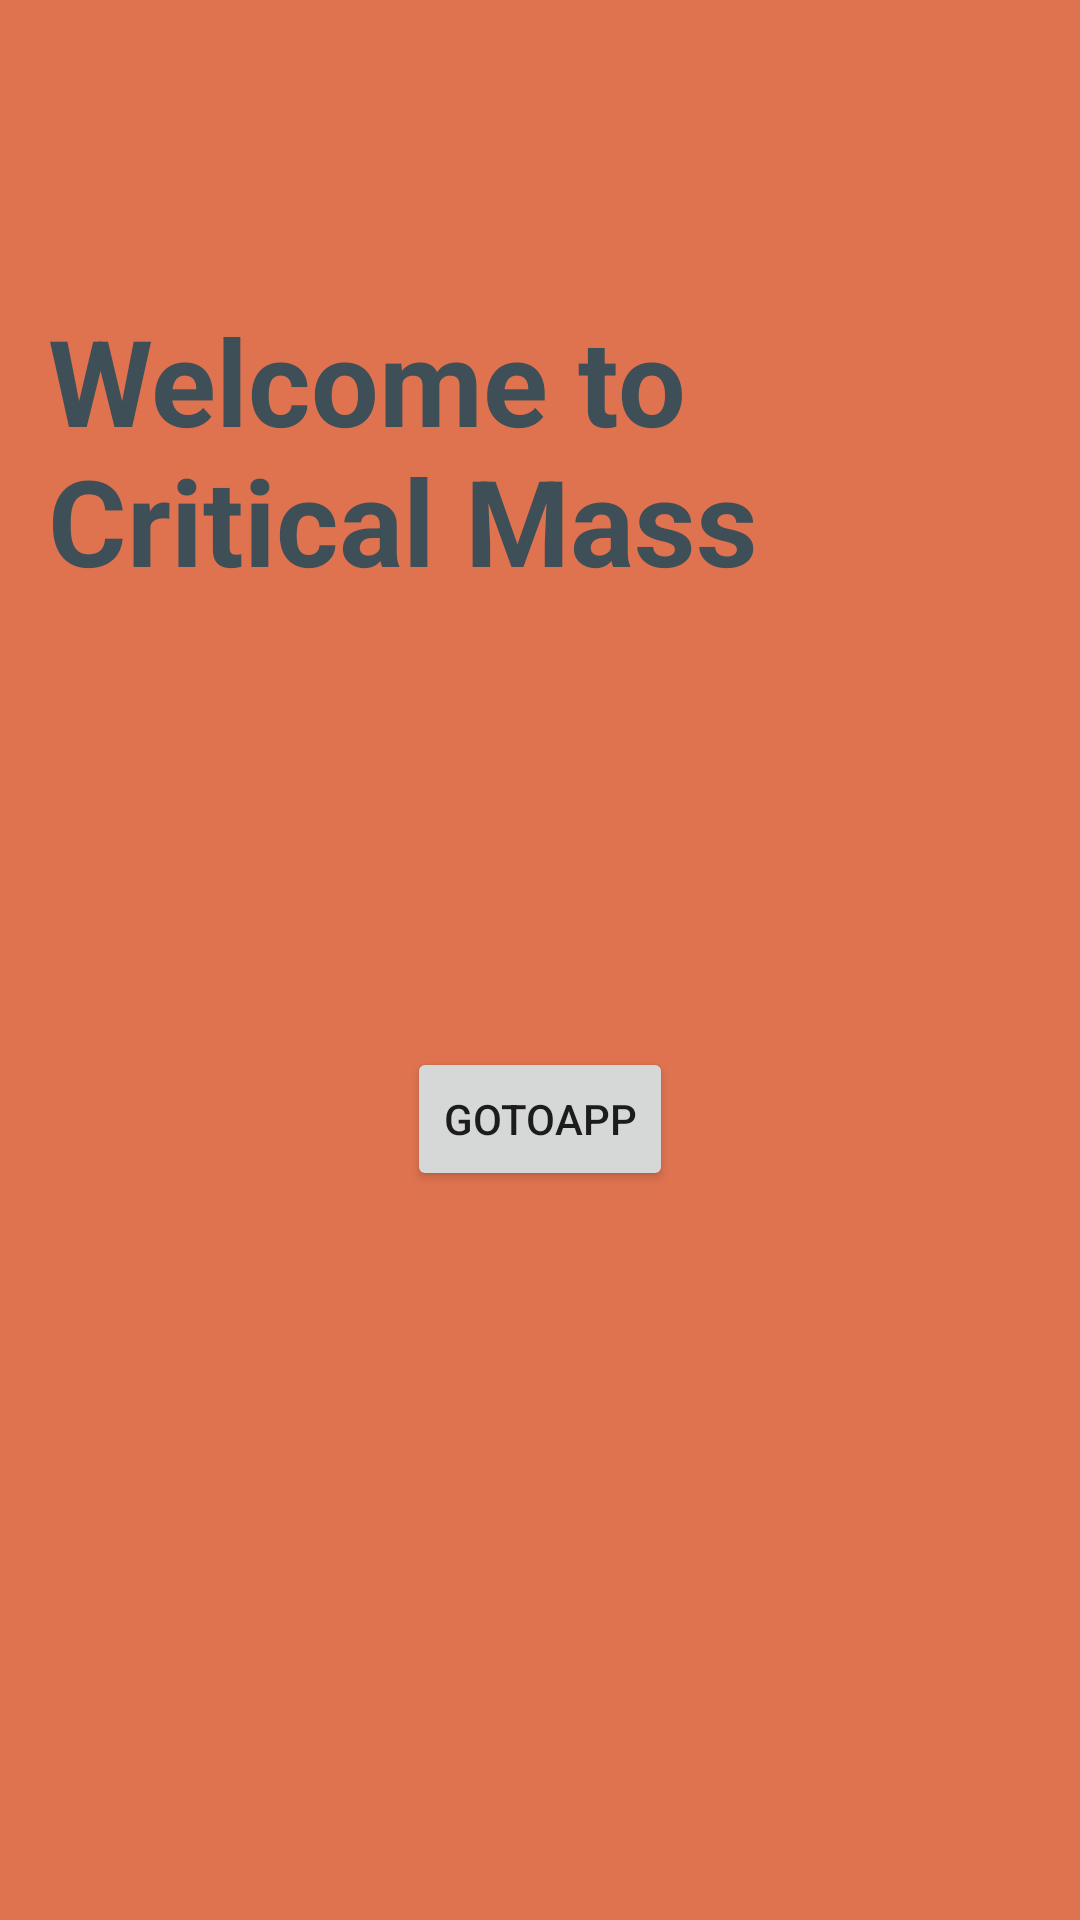

Reconstruct the res/layout file that produces this screen, plus the resources it refers to.
<!-- AndroidManifest.xml: application theme AppTheme -->
<!-- res/layout/welcome.xml -->
<?xml version="1.0" encoding="utf-8"?>
<LinearLayout xmlns:android="http://schemas.android.com/apk/res/android"
    android:layout_width="match_parent"
    android:layout_height="match_parent"
    android:paddingLeft="16dp"
    android:paddingRight="16dp"
    android:background="#ffdf7350"
    android:gravity="center_vertical"
    android:weightSum="4">


    <RelativeLayout xmlns:android="http://schemas.android.com/apk/res/android"
        android:layout_width="match_parent"
        android:layout_height="match_parent"
        android:orientation="vertical" >

        <TextView
            android:id="@+id/header"
            android:layout_width="wrap_content"
            android:layout_height="wrap_content"
            android:layout_centerHorizontal="true"
            android:text="Welcome to Critical Mass"
            android:paddingTop="100dp"
            android:textSize="40sp"
            android:textColor="#ff3f4f57"
            android:textStyle="bold"/>

        <TextView
            android:id="@+id/content"
            android:layout_width="wrap_content"
            android:layout_height="wrap_content"
            android:layout_below="@+id/header"

            android:paddingTop="130dp"/>

        <Button
            android:id="@+id/gotoapp"
            android:layout_width="wrap_content"
            android:layout_height="wrap_content"
            android:layout_centerInParent="true"
            android:layout_below="@+id/content"
            android:text="gotoapp" />

    </RelativeLayout>


</LinearLayout>
<!-- resources referenced by this layout -->
<resources>
  <style name="AppTheme" parent="Theme.AppCompat.Light.NoActionBar">
      
  
      </style>
</resources>
